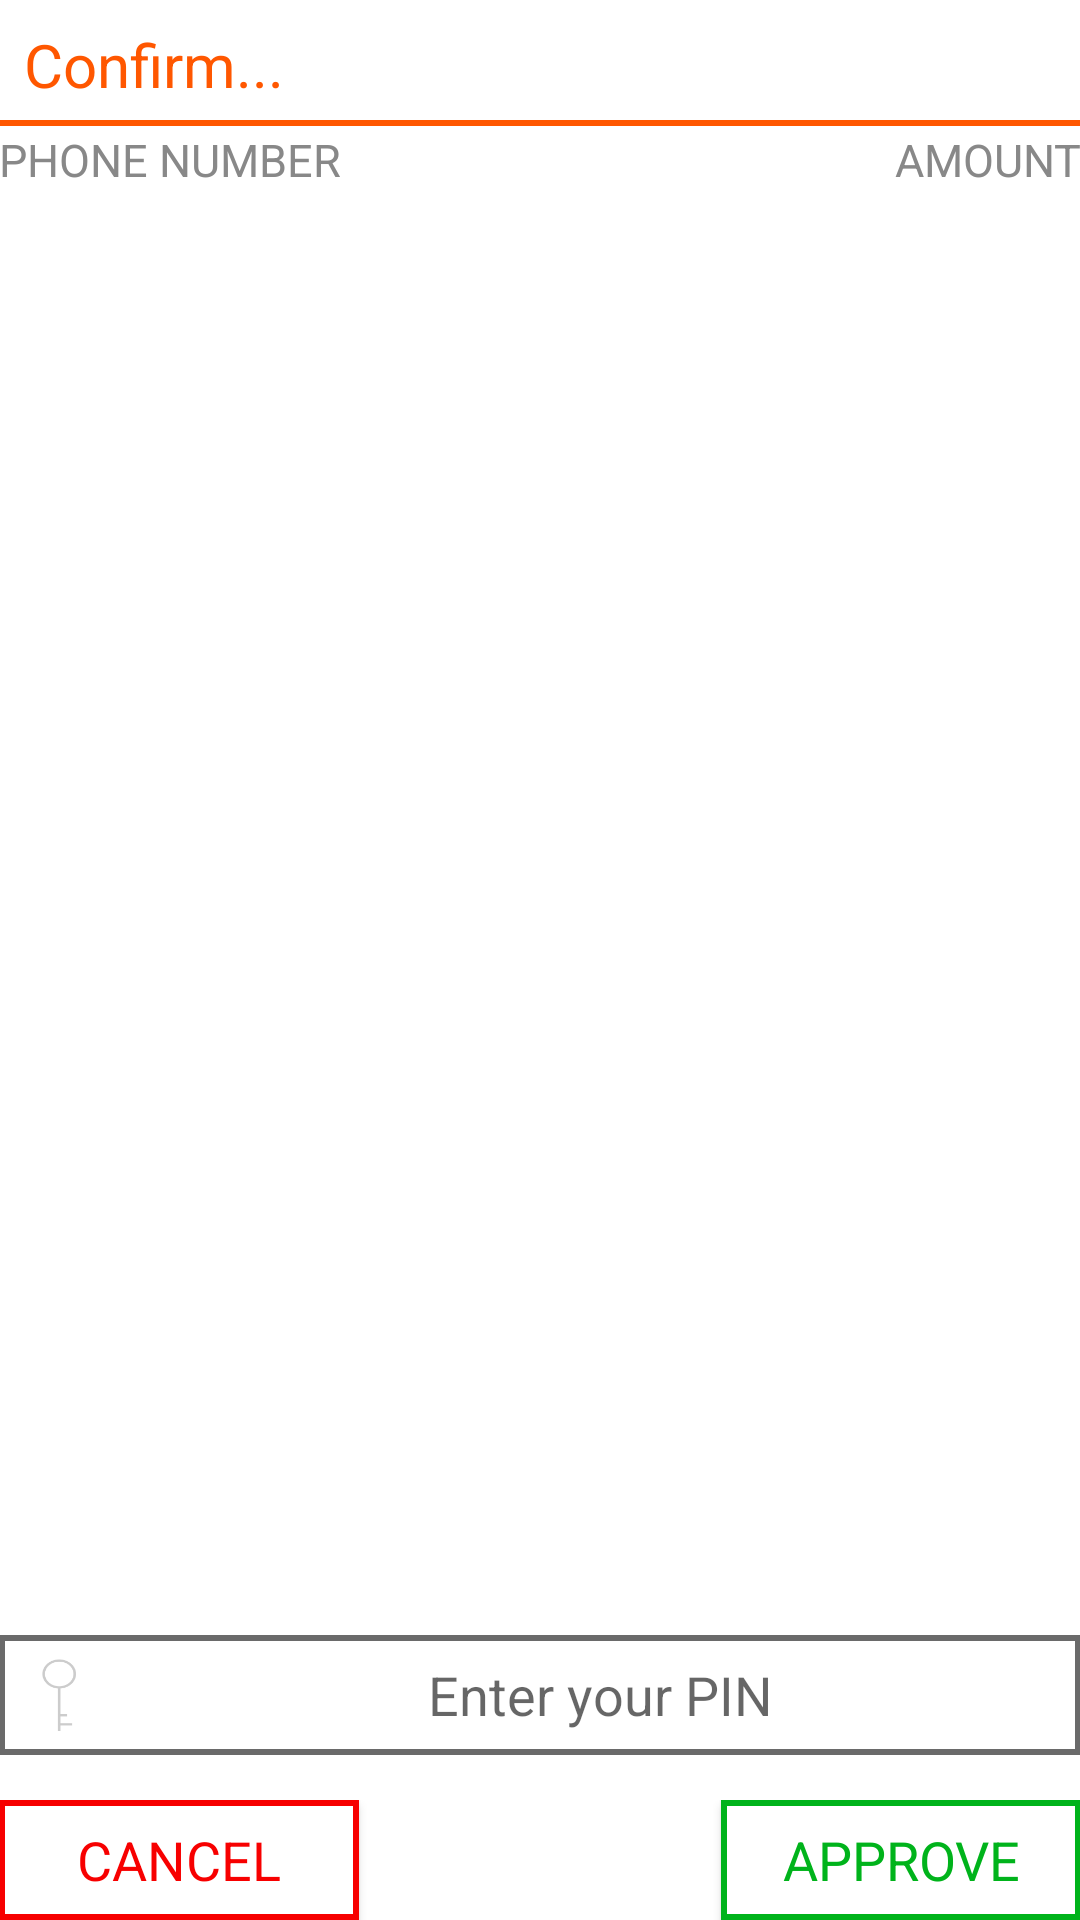

Reconstruct the res/layout file that produces this screen, plus the resources it refers to.
<!-- AndroidManifest.xml: application theme AppTheme -->
<!-- res/layout/confirmtopup.xml -->
<?xml version="1.0" encoding="utf-8"?>
<LinearLayout xmlns:android="http://schemas.android.com/apk/res/android"
    android:layout_width="match_parent"
    android:layout_height="wrap_content"
    android:background="@color/appWhite"
    android:orientation="vertical">
<TextView
    android:id="@+id/topLabel"
    android:textSize="20sp"
    android:textColor="@color/appOrange"
    android:background="@drawable/underline_textview"
    android:padding="8dp"
    android:layout_width="match_parent"
    android:layout_height="wrap_content"
    android:text="Confirm..."/>
    <LinearLayout
        android:layout_width="match_parent"
        android:layout_height="match_parent"
        android:orientation="vertical"
        android:padding="@dimen/activity_horizontal_margin">
        <TableRow
            android:id="@+id/label"
            android:layout_width="match_parent"
            android:layout_height="wrap_content"
            android:layout_alignParentTop="true">

            <RelativeLayout
                android:layout_width="match_parent"
                android:layout_height="wrap_content"
                android:layout_marginBottom="10dp">

                <TextView
                    android:id="@+id/lbltel"
                    android:layout_width="wrap_content"
                    android:layout_height="wrap_content"
                    android:layout_alignParentLeft="true"
                    android:layout_alignParentStart="true"
                    android:layout_marginEnd="8dp"
                    android:layout_marginRight="8dp"
                    android:text="PHONE NUMBER "
                    android:textAppearance="?android:attr/textAppearanceMedium"
                    android:textColor="@color/appGray"
                    android:textSize="15sp" />

                <TextView
                    android:id="@+id/lblamount"
                    android:layout_width="match_parent"
                    android:layout_height="wrap_content"
                    android:layout_alignParentEnd="true"
                    android:layout_alignParentRight="true"
                    android:layout_toEndOf="@+id/lbltel"
                    android:layout_toRightOf="@+id/lbltel"
                    android:gravity="end"
                    android:text=" AMOUNT"
                    android:textAppearance="?android:attr/textAppearanceMedium"
                    android:textColor="@color/appGray"
                    android:textSize="15sp" />
            </RelativeLayout>
        </TableRow>

        <ListView
            android:id="@+id/telList"
            android:layout_width="match_parent"
            android:layout_height="wrap_content"
            android:layout_above="@+id/footer"
            android:layout_below="@+id/label"
            android:layout_weight="1"
            android:background="@color/appTransparent"
            android:divider="@color/appTransparent" />

        <TableRow
            android:id="@+id/footer"
            android:layout_width="match_parent"
            android:layout_height="wrap_content"
            android:layout_alignParentBottom="true"
            android:layout_marginTop="2dp">

            <LinearLayout
                android:layout_width="match_parent"
                android:layout_height="wrap_content"
                android:orientation="vertical">

                <TextView
                    android:id="@+id/tv"
                    android:layout_width="match_parent"
                    android:layout_height="wrap_content"
                    android:gravity="center"
                    android:text=""
                    android:textAppearance="?android:attr/textAppearanceMedium"
                    android:textColor="@color/appGray" />

                <EditText
                    android:id="@+id/pin"
                    android:layout_width="match_parent"
                    android:layout_height="0dp"
                    android:layout_marginTop="10dp"
                    android:layout_weight="1"
                    android:background="@drawable/border_gray"
                    android:drawableLeft="@drawable/ic_icon_login_input_password"
                    android:drawableTint="@null"
                    android:ellipsize="end"
                    android:focusable="true"
                    android:focusableInTouchMode="true"
                    android:gravity="center"
                    android:hint="Enter your PIN"
                    android:inputType="numberPassword"
                    android:maxLength="5"
                    android:singleLine="true" />

                <TableRow
                    android:layout_width="match_parent"
                    android:layout_height="wrap_content">

                    <RelativeLayout
                        android:layout_width="match_parent"
                        android:layout_height="wrap_content"
                        android:layout_marginTop="15dp">

                        <Button
                            android:id="@+id/cancel"
                            android:layout_width="120dp"
                            android:layout_height="40dp"
                            android:layout_alignParentLeft="true"
                            android:layout_alignParentStart="true"
                            android:background="@drawable/buttonred"
                            android:text="CANCEL"
                            android:textAppearance="?android:attr/textAppearanceMedium"
                            android:textColor="@drawable/text_button_red" />

                        <Button
                            android:id="@+id/ok"
                            android:layout_width="120dp"
                            android:layout_height="40dp"
                            android:layout_alignParentEnd="true"
                            android:layout_alignParentRight="true"
                            android:background="@drawable/buttongreen"
                            android:text="APPROVE"
                            android:textAppearance="?android:attr/textAppearanceMedium"
                            android:textColor="@drawable/text_button_green" />
                    </RelativeLayout>
                </TableRow>
            </LinearLayout>
        </TableRow>
    </LinearLayout>
</LinearLayout>
<!-- resources referenced by this layout -->
<resources>
  <color name="appGray">#888888</color>
  <color name="appOrange">#FF5700</color>
  <color name="appTransparent">#00000000</color>
  <color name="appWhite">#ffffff</color>
  <!-- drawable border_gray (drawable) -->
  <?xml version="1.0" encoding="utf-8"?>
  <shape xmlns:android="http://schemas.android.com/apk/res/android"
  
      android:shape="rectangle">
  
      <stroke android:width="2dp" android:color="@color/darkGray"/>
      <solid
          android:color="#ffffff" />
  
  </shape>
  <!-- drawable buttongreen (drawable) -->
  <?xml version="1.0" encoding="utf-8"?>
  <selector xmlns:android="http://schemas.android.com/apk/res/android" >
      <item android:state_pressed="true" >
          <shape android:shape="rectangle"  >
              
              
              
              
              
              
              <stroke android:width="2dip" android:color="@color/appGreen" />
              
              <solid android:color="@color/appGreen" />
          </shape>
      </item>
      <item android:state_focused="true">
          <shape android:shape="rectangle"  >
              
              
              
              
              
              <stroke android:width="2dip" android:color="@color/appGreen" />
              <solid android:color="#5c0d790c"/>
          </shape>
      </item>
      <item >
          <shape android:shape="rectangle"  >
              <solid android:color="@color/appWhite" />
              <stroke android:width="2dip" android:color="@color/appGreen" />
          </shape>
      </item>
  </selector>
  <!-- drawable text_button_green (drawable) -->
  <?xml version="1.0" encoding="utf-8"?>
  <selector xmlns:android="http://schemas.android.com/apk/res/android">
      <item android:color="@color/appWhite" android:state_focused="true" android:state_pressed="false" />
      <item android:color="@color/appWhite" android:state_focused="true" android:state_pressed="true" />
      <item android:color="@color/appWhite" android:state_focused="false" android:state_pressed="true" />
      <item android:color="@color/appGreen" />
  </selector>
  <!-- drawable text_button_red (drawable) -->
  <?xml version="1.0" encoding="utf-8"?>
  <selector xmlns:android="http://schemas.android.com/apk/res/android">
      <item android:state_focused="true" android:state_pressed="false" android:color="@color/appWhite" />
      <item android:state_focused="true" android:state_pressed="true" android:color="@color/appWhite" />
      <item android:state_focused="false" android:state_pressed="true" android:color="@color/appWhite" />
      <item android:color="@color/appRed" />
  </selector>
  <!-- drawable underline_textview (drawable) -->
  <?xml version="1.0" encoding="utf-8"?>
  <layer-list xmlns:android="http://schemas.android.com/apk/res/android" >
      <item
          android:bottom="1dp"
          android:left="-4dp"
          android:right="-4dp"
          android:top="-4dp">
          <shape android:shape="rectangle" >
              <stroke
                  android:width="2dp"
                  android:color="@color/appOrange" />
  
              <solid android:color="@color/appWhite" />
  
              <padding android:left="10dp"
                  android:right="10dp"
                  android:top="10dp"
                  android:bottom="10dp" />
          </shape>
      </item>
  
  </layer-list>
  <style name="AppTheme" parent="Theme.AppCompat.Light.DarkActionBar">
          
          <item name="colorPrimary">@color/appOrange</item>
          <item name="colorPrimaryDark">@color/appBlue</item>
          <item name="colorAccent">@color/appOrange</item>
          <item name="colorControlNormal">@color/appBlue</item>
          <item name="drawerArrowStyle">@style/DrawerArrowStyle</item>
      </style>
  <color name="darkGray">#6a6a6a</color>
  <color name="appGreen">#00b31b</color>
  <color name="appRed">#f70000</color>
  <color name="appBlue">#323b96</color>
  <style name="DrawerArrowStyle" parent="Widget.AppCompat.DrawerArrowToggle">
          <item name="spinBars">true</item>
          <item name="color">@color/appBlue</item>
      </style>
</resources>
